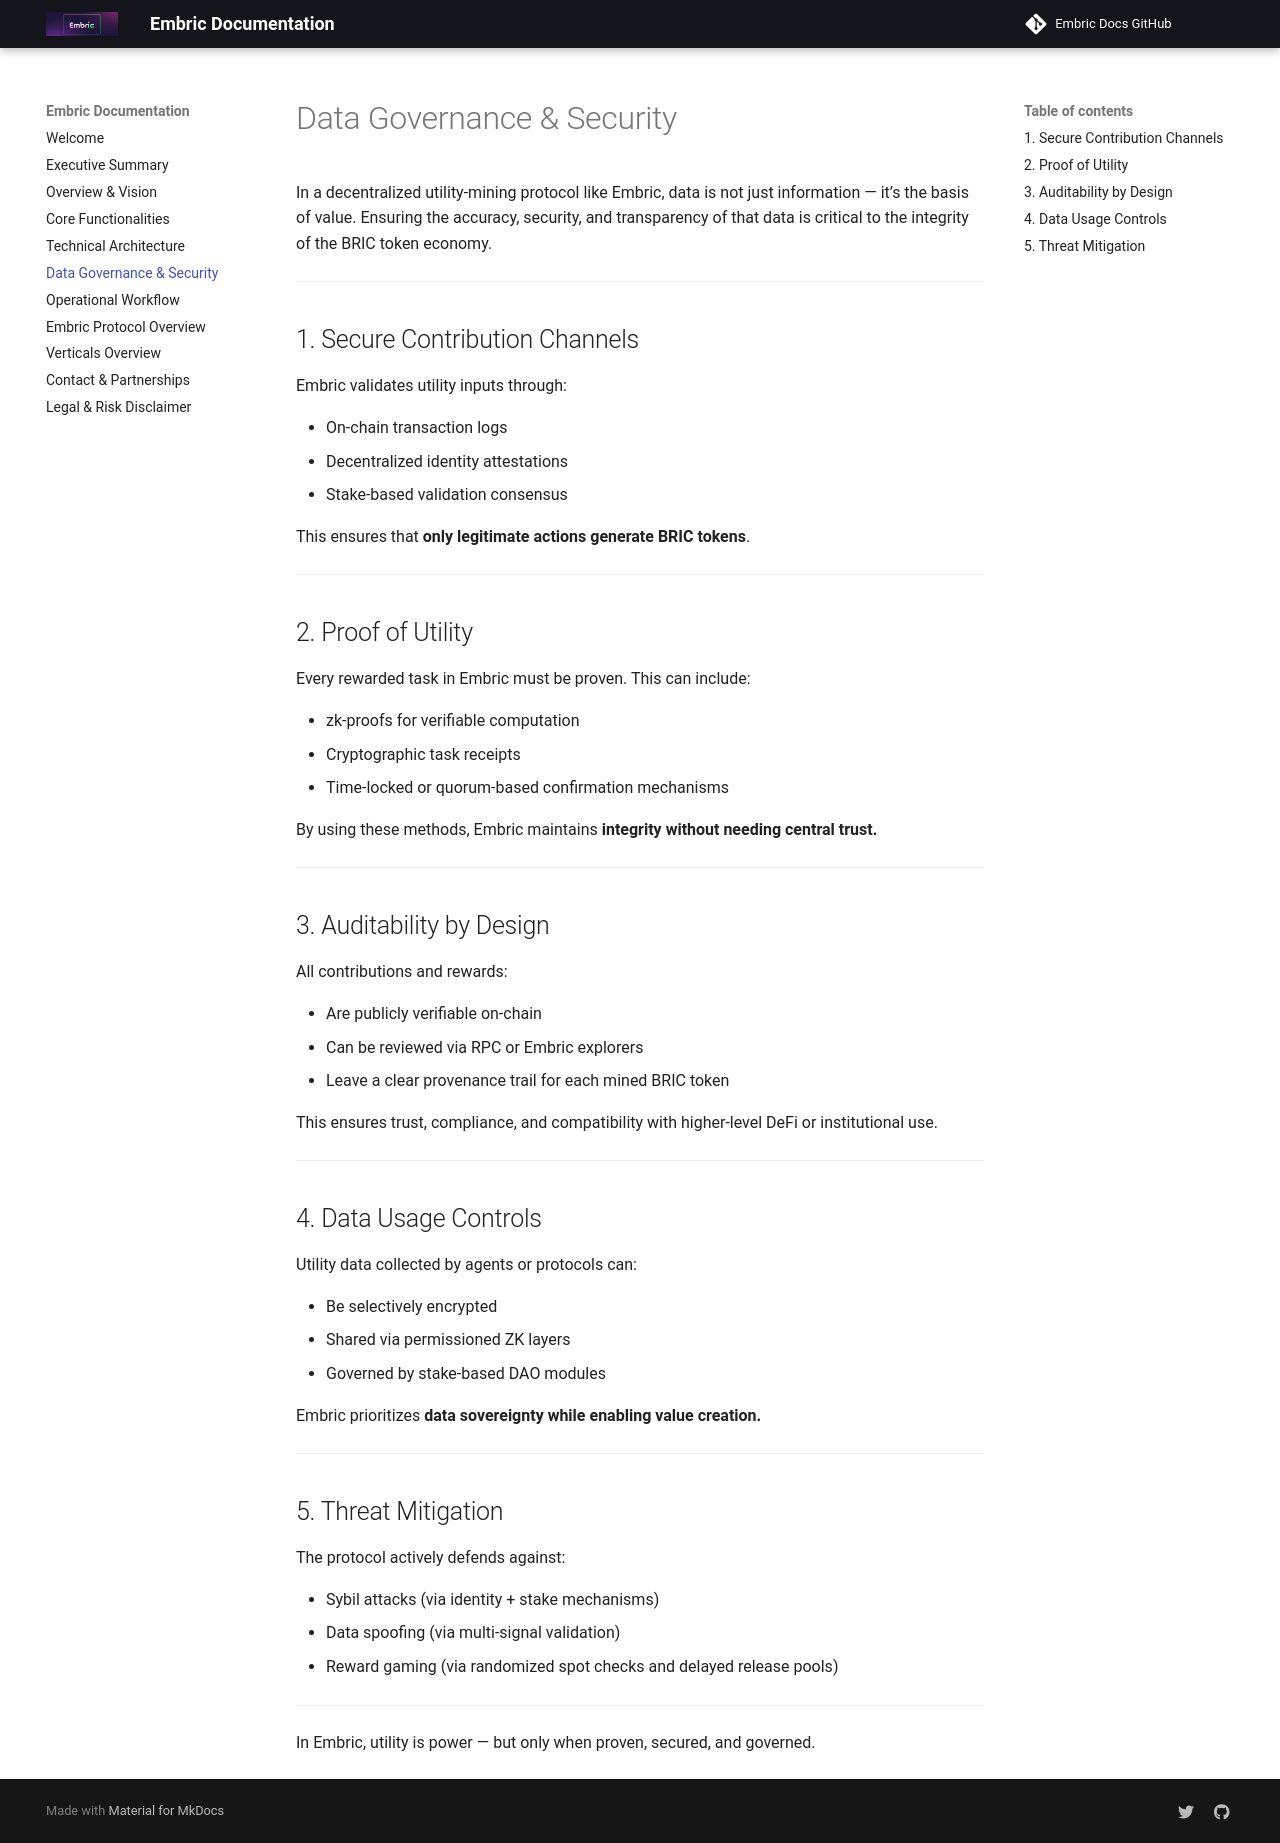

repository: OfficialEmbric/projEmbric-Docs · page: data-governance/index.html · generator: mkdocs

# Data Governance & Security

In a decentralized utility-mining protocol like Embric, data is not just information — it’s the basis of value. Ensuring the accuracy, security, and transparency of that data is critical to the integrity of the BRIC token economy.

---

## 1. Secure Contribution Channels

Embric validates utility inputs through:

* On-chain transaction logs
* Decentralized identity attestations
* Stake-based validation consensus

This ensures that **only legitimate actions generate BRIC tokens**.

---

## 2. Proof of Utility

Every rewarded task in Embric must be proven. This can include:

* zk-proofs for verifiable computation
* Cryptographic task receipts
* Time-locked or quorum-based confirmation mechanisms

By using these methods, Embric maintains **integrity without needing central trust.**

---

## 3. Auditability by Design

All contributions and rewards:

* Are publicly verifiable on-chain
* Can be reviewed via RPC or Embric explorers
* Leave a clear provenance trail for each mined BRIC token

This ensures trust, compliance, and compatibility with higher-level DeFi or institutional use.

---

## 4. Data Usage Controls

Utility data collected by agents or protocols can:

* Be selectively encrypted
* Shared via permissioned ZK layers
* Governed by stake-based DAO modules

Embric prioritizes **data sovereignty while enabling value creation.**

---

## 5. Threat Mitigation

The protocol actively defends against:

* Sybil attacks (via identity + stake mechanisms)
* Data spoofing (via multi-signal validation)
* Reward gaming (via randomized spot checks and delayed release pools)

---

In Embric, utility is power — but only when proven, secured, and governed.
